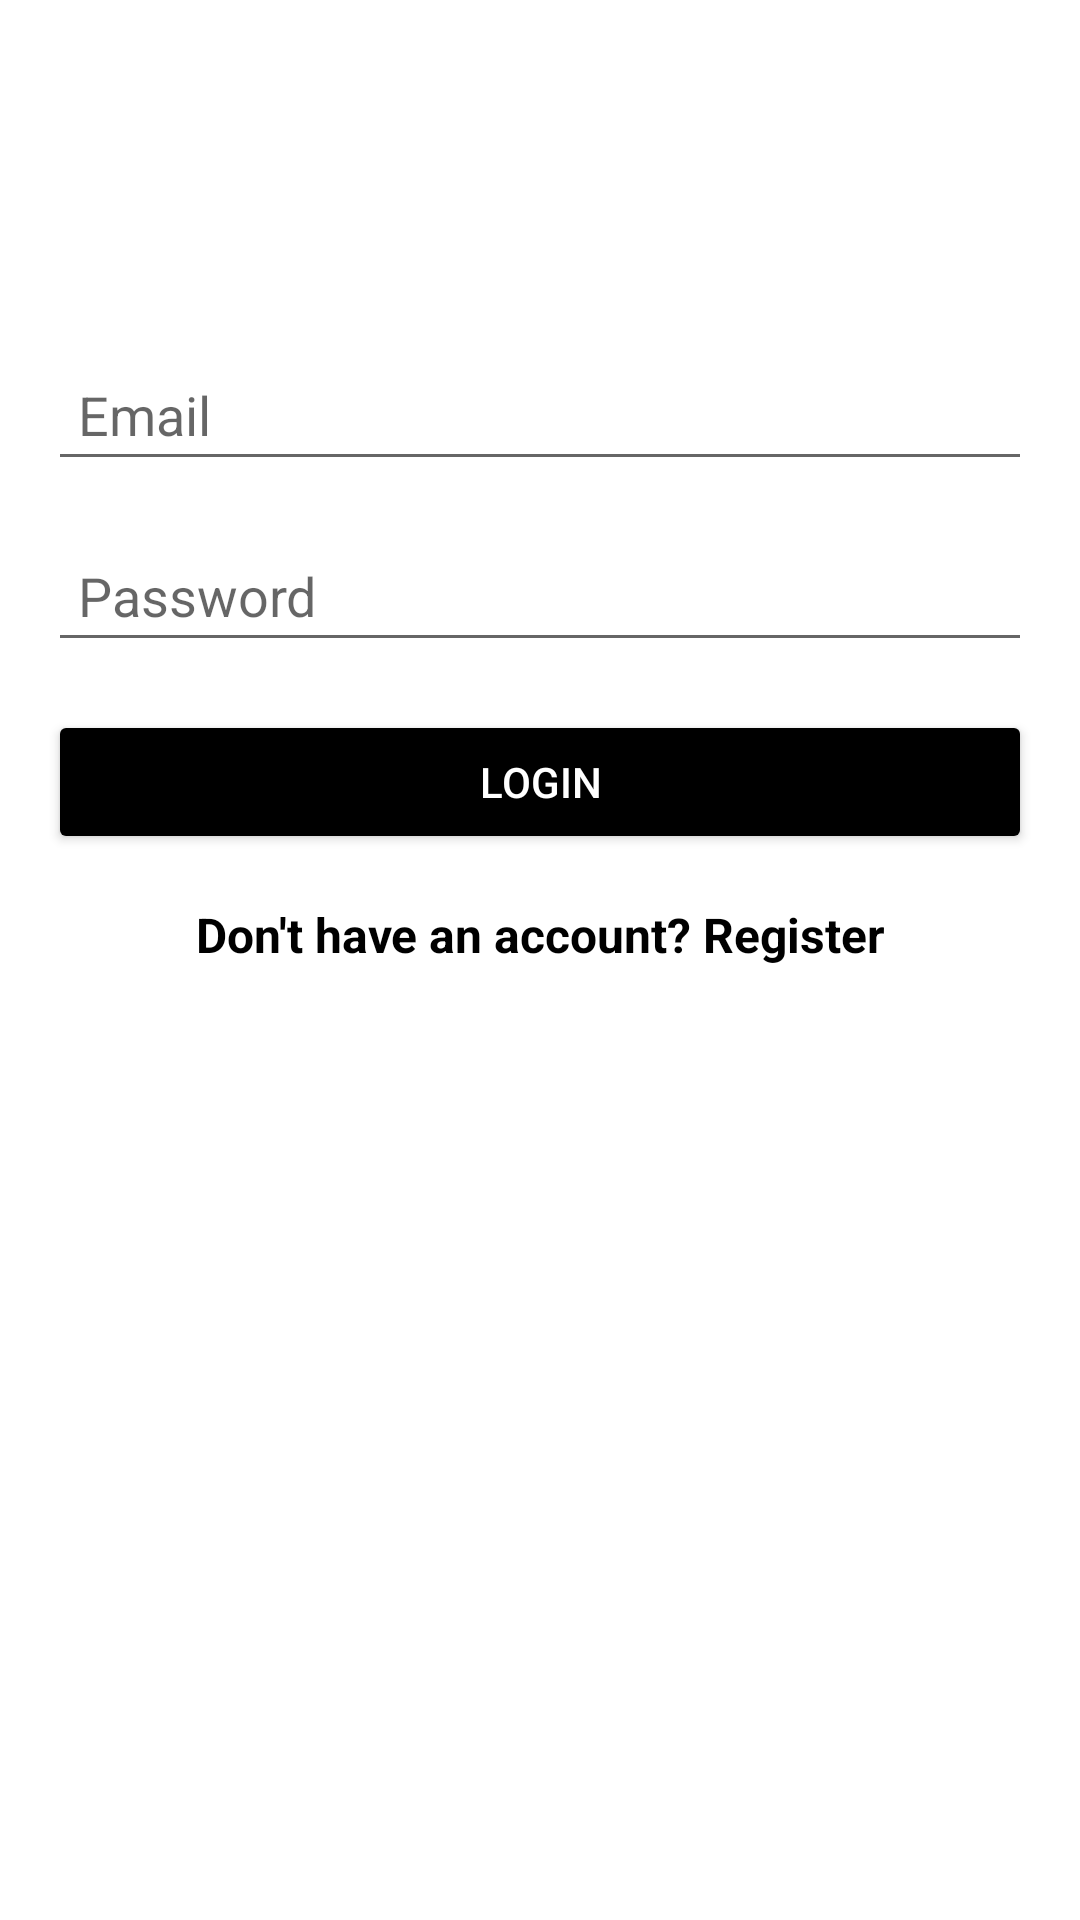

The Android layout XML behind this screen, and the referenced resources:
<!-- AndroidManifest.xml: application theme Theme.Mediumcom -->
<!-- res/layout/fragment_login.xml -->
<?xml version="1.0" encoding="utf-8"?>
<FrameLayout xmlns:android="http://schemas.android.com/apk/res/android"
    xmlns:tools="http://schemas.android.com/tools"
    android:layout_width="match_parent"
    android:layout_height="match_parent"
    tools:context=".fragmenst.LoginFragment">




    <LinearLayout xmlns:android="http://schemas.android.com/apk/res/android"
        xmlns:tools="http://schemas.android.com/tools"
        android:layout_width="match_parent"
        android:layout_height="match_parent"
        android:orientation="vertical"
        android:padding="16dp"
        tools:context=".LoginActivity">


        <EditText
            android:id="@+id/editTextEmail"
            android:layout_width="match_parent"
            android:layout_height="wrap_content"
            android:layout_marginBottom="16dp"
            android:hint="Email"
            android:layout_marginTop="100dp"
            android:inputType="textEmailAddress"
            android:padding="10dp" />

        <EditText
            android:id="@+id/editTextPassword"
            android:layout_width="match_parent"
            android:layout_height="wrap_content"
            android:layout_marginBottom="16dp"
            android:hint="Password"
            android:inputType="textPassword"
            android:padding="10dp" />

        <Button
            android:id="@+id/buttonLogin"
            android:layout_width="match_parent"
            android:layout_height="wrap_content"
            android:layout_marginBottom="16dp"
            android:backgroundTint="@color/black"
            android:padding="12dp"
            android:text="Login"
            android:textColor="@android:color/white" />

        <TextView
            android:id="@+id/textViewRegister"
            android:layout_width="match_parent"
            android:layout_height="wrap_content"
            android:gravity="center"
            android:text="Don't have an account? Register"
            android:textColor="@color/black"
            android:textSize="16sp"
            android:textStyle="bold" />

    </LinearLayout>


</FrameLayout>
<!-- resources referenced by this layout -->
<resources>
  <style name="Theme.Mediumcom" parent="Theme.MaterialComponents.DayNight.DarkActionBar">
          
          <item name="colorPrimary">@color/purple_500</item>
          <item name="colorPrimaryVariant">@color/purple_700</item>
          <item name="colorOnPrimary">@color/white</item>
          
          <item name="colorSecondary">@color/teal_200</item>
          <item name="colorSecondaryVariant">@color/teal_700</item>
          <item name="colorOnSecondary">@color/black</item>
          
          <item name="android:statusBarColor">?attr/colorPrimaryVariant</item>
          
      </style>
  <!-- not gathered from this repository: default colours our renderer supplied (Android Studio template values) -->
  <color name="purple_500">#FF6200EE</color>
  <color name="purple_700">#FF3700B3</color>
  <color name="teal_200">#FF03DAC5</color>
  <color name="teal_700">#FF018786</color>
  <color name="black">#FF000000</color>
  <color name="white">#FFFFFFFF</color>
</resources>
